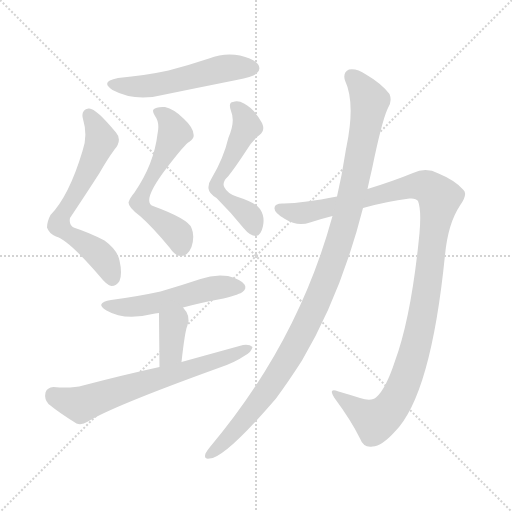
t = 0.00 s
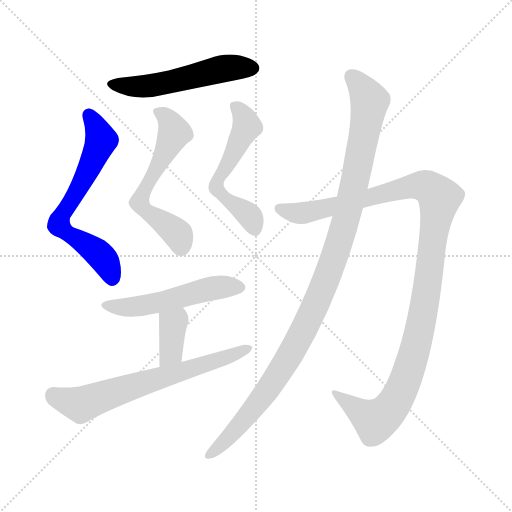
t = 1.46 s
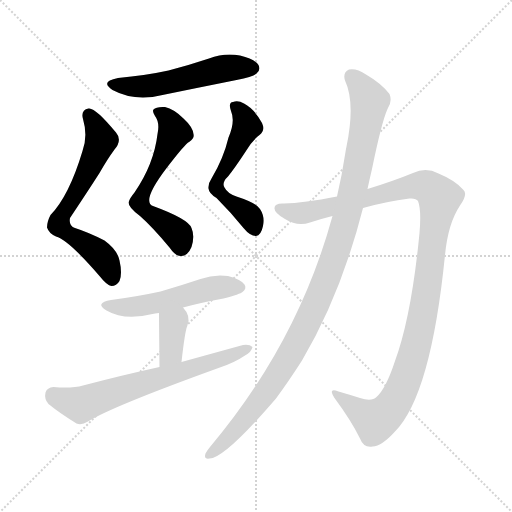
t = 2.92 s
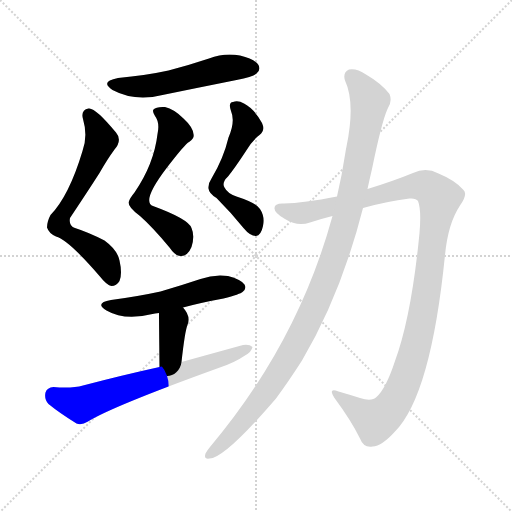
t = 4.38 s
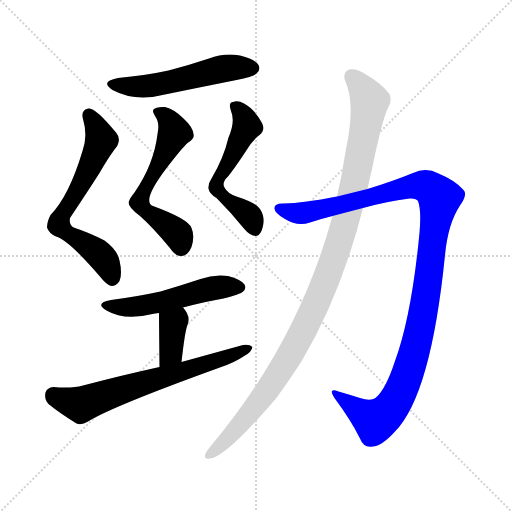
t = 5.84 s
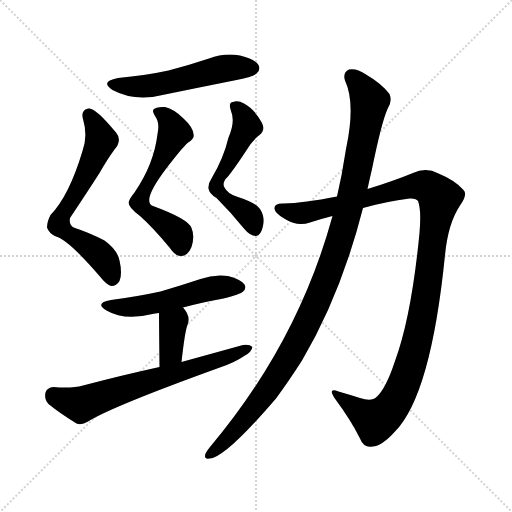
t = 7.30 s

The animated SVG that drew these frames (rendered in a browser with its animation timeline set to each time). Animation: 9 CSS @keyframes rules; one cycle of 7.30 s.

<svg version="1.1" viewBox="0 0 1024 1024" xmlns="http://www.w3.org/2000/svg">
  <g stroke="lightgray" stroke-dasharray="1,1" stroke-width="1" transform="scale(4, 4)">
    <line x1="0" y1="0" x2="256" y2="256"></line>
    <line x1="256" y1="0" x2="0" y2="256"></line>
    <line x1="128" y1="0" x2="128" y2="256"></line>
    <line x1="0" y1="128" x2="256" y2="128"></line>
  </g>
<g transform="scale(1, -1) translate(0, -900)">
   <style type="text/css">
    @keyframes keyframes0 {
      from {
       stroke: blue;
       stroke-dashoffset: 539;
       stroke-width: 128;
       }
       64% {
       animation-timing-function: step-end;
       stroke: blue;
       stroke-dashoffset: 0;
       stroke-width: 128;
       }
       to {
       stroke: black;
       stroke-width: 1024;
       }
       }
       #make-me-a-hanzi-animation-0 {
         animation: keyframes0 0.688639s both;
         animation-delay: 0.000000s;
         animation-timing-function: linear;
       }
    @keyframes keyframes1 {
      from {
       stroke: blue;
       stroke-dashoffset: 657;
       stroke-width: 128;
       }
       68% {
       animation-timing-function: step-end;
       stroke: blue;
       stroke-dashoffset: 0;
       stroke-width: 128;
       }
       to {
       stroke: black;
       stroke-width: 1024;
       }
       }
       #make-me-a-hanzi-animation-1 {
         animation: keyframes1 0.784668s both;
         animation-delay: 0.688639s;
         animation-timing-function: linear;
       }
    @keyframes keyframes2 {
      from {
       stroke: blue;
       stroke-dashoffset: 592;
       stroke-width: 128;
       }
       66% {
       animation-timing-function: step-end;
       stroke: blue;
       stroke-dashoffset: 0;
       stroke-width: 128;
       }
       to {
       stroke: black;
       stroke-width: 1024;
       }
       }
       #make-me-a-hanzi-animation-2 {
         animation: keyframes2 0.731771s both;
         animation-delay: 1.473307s;
         animation-timing-function: linear;
       }
    @keyframes keyframes3 {
      from {
       stroke: blue;
       stroke-dashoffset: 558;
       stroke-width: 128;
       }
       64% {
       animation-timing-function: step-end;
       stroke: blue;
       stroke-dashoffset: 0;
       stroke-width: 128;
       }
       to {
       stroke: black;
       stroke-width: 1024;
       }
       }
       #make-me-a-hanzi-animation-3 {
         animation: keyframes3 0.704102s both;
         animation-delay: 2.205078s;
         animation-timing-function: linear;
       }
    @keyframes keyframes4 {
      from {
       stroke: blue;
       stroke-dashoffset: 524;
       stroke-width: 128;
       }
       63% {
       animation-timing-function: step-end;
       stroke: blue;
       stroke-dashoffset: 0;
       stroke-width: 128;
       }
       to {
       stroke: black;
       stroke-width: 1024;
       }
       }
       #make-me-a-hanzi-animation-4 {
         animation: keyframes4 0.676432s both;
         animation-delay: 2.909180s;
         animation-timing-function: linear;
       }
    @keyframes keyframes5 {
      from {
       stroke: blue;
       stroke-dashoffset: 365;
       stroke-width: 128;
       }
       54% {
       animation-timing-function: step-end;
       stroke: blue;
       stroke-dashoffset: 0;
       stroke-width: 128;
       }
       to {
       stroke: black;
       stroke-width: 1024;
       }
       }
       #make-me-a-hanzi-animation-5 {
         animation: keyframes5 0.547038s both;
         animation-delay: 3.585612s;
         animation-timing-function: linear;
       }
    @keyframes keyframes6 {
      from {
       stroke: blue;
       stroke-dashoffset: 670;
       stroke-width: 128;
       }
       69% {
       animation-timing-function: step-end;
       stroke: blue;
       stroke-dashoffset: 0;
       stroke-width: 128;
       }
       to {
       stroke: black;
       stroke-width: 1024;
       }
       }
       #make-me-a-hanzi-animation-6 {
         animation: keyframes6 0.795247s both;
         animation-delay: 4.132650s;
         animation-timing-function: linear;
       }
    @keyframes keyframes7 {
      from {
       stroke: blue;
       stroke-dashoffset: 1152;
       stroke-width: 128;
       }
       79% {
       animation-timing-function: step-end;
       stroke: blue;
       stroke-dashoffset: 0;
       stroke-width: 128;
       }
       to {
       stroke: black;
       stroke-width: 1024;
       }
       }
       #make-me-a-hanzi-animation-7 {
         animation: keyframes7 1.187500s both;
         animation-delay: 4.927897s;
         animation-timing-function: linear;
       }
    @keyframes keyframes8 {
      from {
       stroke: blue;
       stroke-dashoffset: 1107;
       stroke-width: 128;
       }
       78% {
       animation-timing-function: step-end;
       stroke: blue;
       stroke-dashoffset: 0;
       stroke-width: 128;
       }
       to {
       stroke: black;
       stroke-width: 1024;
       }
       }
       #make-me-a-hanzi-animation-8 {
         animation: keyframes8 1.150879s both;
         animation-delay: 6.115397s;
         animation-timing-function: linear;
       }
</style>
<path d="M 236.0 744.0 Q 199.0 737.0 225.0 720.0 Q 270.0 696.0 325.0 710.0 Q 398.0 725.0 473.0 740.0 Q 507.0 747.0 513.0 753.0 Q 522.0 760.0 517.0 770.0 Q 510.0 782.0 480.0 789.0 Q 449.0 795.0 418.0 783.0 Q 379.0 770.0 337.0 759.0 Q 291.0 749.0 236.0 744.0 Z" fill="lightgray"></path> 
<path d="M 165.0 598.0 Q 138.0 508.0 101.0 470.0 Q 94.0 457.0 94.0 445.0 Q 98.0 433.0 112.0 427.0 Q 136.0 421.0 199.0 348.0 Q 214.0 329.0 223.0 328.0 Q 233.0 328.0 239.0 338.0 Q 245.0 353.0 239.0 379.0 Q 235.0 400.0 209.0 419.0 Q 178.0 435.0 150.0 444.0 Q 137.0 448.0 140.0 464.0 Q 174.0 515.0 199.0 554.0 Q 215.0 582.0 229.0 601.0 Q 245.0 620.0 232.0 635.0 Q 190.0 686.0 177.0 683.0 Q 161.0 680.0 166.0 662.0 Q 176.0 628.0 165.0 598.0 Z" fill="lightgray"></path> 
<path d="M 315.0 632.0 Q 308.0 572.0 269.0 515.0 Q 259.0 503.0 257.0 495.0 Q 257.0 485.0 280.0 468.0 Q 305.0 446.0 339.0 405.0 Q 352.0 386.0 363.0 388.0 Q 376.0 389.0 383.0 406.0 Q 390.0 428.0 383.0 444.0 Q 377.0 462.0 306.0 488.0 Q 282.0 497.0 334.0 565.0 Q 364.0 604.0 375.0 614.0 Q 385.0 620.0 387.0 626.0 Q 390.0 642.0 367.0 663.0 Q 348.0 682.0 330.0 686.0 Q 312.0 687.0 307.0 681.0 Q 304.0 677.0 310.0 668.0 Q 320.0 655.0 315.0 632.0 Z" fill="lightgray"></path> 
<path d="M 457.0 625.0 Q 447.0 583.0 423.0 543.0 Q 416.0 533.0 417.0 523.0 Q 418.0 513.0 433.0 504.0 Q 461.0 476.0 487.0 444.0 Q 500.0 428.0 512.0 428.0 Q 522.0 429.0 526.0 448.0 Q 530.0 467.0 520.0 482.0 Q 513.0 494.0 473.0 507.0 Q 455.0 513.0 449.0 525.0 Q 443.0 535.0 456.0 547.0 Q 469.0 563.0 492.0 598.0 Q 505.0 620.0 519.0 630.0 Q 531.0 639.0 524.0 654.0 Q 509.0 682.0 488.0 693.0 Q 476.0 700.0 466.0 696.0 Q 456.0 695.0 462.0 678.0 Q 471.0 657.0 457.0 625.0 Z" fill="lightgray"></path> 
<path d="M 366.0 285.0 Q 403.0 295.0 447.0 303.0 Q 481.0 312.0 485.0 316.0 Q 494.0 323.0 489.0 331.0 Q 482.0 341.0 456.0 348.0 Q 428.0 352.0 401.0 342.0 Q 362.0 329.0 321.0 317.0 Q 275.0 307.0 222.0 300.0 Q 188.0 294.0 213.0 279.0 Q 249.0 258.0 305.0 272.0 Q 309.0 273.0 318.0 274.0 L 366.0 285.0 Z" fill="lightgray"></path> 
<path d="M 363.0 176.0 Q 370.0 239.0 375.0 250.0 Q 382.0 268.0 366.0 285.0 C 346.0 308.0 318.0 304.0 318.0 274.0 Q 318.0 259.0 319.0 166.0 C 319.0 136.0 360.0 146.0 363.0 176.0 Z" fill="lightgray"></path> 
<path d="M 319.0 166.0 Q 246.0 150.0 166.0 129.0 Q 144.0 123.0 107.0 126.0 Q 94.0 125.0 91.0 115.0 Q 88.0 102.0 97.0 92.0 Q 119.0 74.0 153.0 53.0 Q 163.0 49.0 176.0 57.0 Q 224.0 87.0 437.0 164.0 Q 468.0 174.0 490.0 189.0 Q 503.0 196.0 505.0 206.0 Q 499.0 212.0 486.0 210.0 Q 428.0 194.0 363.0 176.0 L 319.0 166.0 Z" fill="lightgray"></path> 
<path d="M 726.0 484.0 Q 772.0 497.0 819.0 503.0 Q 832.0 504.0 836.0 498.0 Q 843.0 480.0 839.0 434.0 Q 823.0 268.0 790.0 178.0 Q 772.0 123.0 753.0 106.0 Q 743.0 96.0 720.0 104.0 Q 698.0 111.0 677.0 117.0 Q 655.0 126.0 669.0 104.0 Q 703.0 58.0 720.0 23.0 Q 727.0 4.0 745.0 7.0 Q 764.0 8.0 790.0 37.0 Q 862.0 110.0 890.0 390.0 Q 896.0 453.0 920.0 489.0 Q 936.0 511.0 927.0 520.0 Q 911.0 539.0 877.0 553.0 Q 852.0 566.0 826.0 554.0 Q 787.0 538.0 735.0 522.0 L 674.0 507.0 Q 607.0 494.0 568.0 493.0 Q 549.0 494.0 549.0 484.0 Q 548.0 475.0 570.0 462.0 Q 595.0 446.0 620.0 455.0 Q 641.0 462.0 665.0 468.0 L 726.0 484.0 Z" fill="lightgray"></path> 
<path d="M 665.0 468.0 Q 596.0 215.0 420.0 6.0 Q 414.0 -1.0 411.0 -7.0 Q 407.0 -19.0 419.0 -17.0 Q 449.0 -17.0 552.0 103.0 Q 577.0 137.0 604.0 179.0 Q 682.0 311.0 726.0 484.0 L 735.0 522.0 Q 739.0 541.0 744.0 562.0 Q 763.0 655.0 775.0 682.0 Q 785.0 697.0 779.0 712.0 Q 763.0 733.0 732.0 751.0 Q 713.0 764.0 698.0 761.0 Q 685.0 755.0 690.0 739.0 Q 711.0 694.0 693.0 607.0 Q 692.0 603.0 691.0 596.0 Q 684.0 550.0 674.0 507.0 L 665.0 468.0 Z" fill="lightgray"></path> 
      <clipPath id="make-me-a-hanzi-clip-0">
      <path d="M 236.0 744.0 Q 199.0 737.0 225.0 720.0 Q 270.0 696.0 325.0 710.0 Q 398.0 725.0 473.0 740.0 Q 507.0 747.0 513.0 753.0 Q 522.0 760.0 517.0 770.0 Q 510.0 782.0 480.0 789.0 Q 449.0 795.0 418.0 783.0 Q 379.0 770.0 337.0 759.0 Q 291.0 749.0 236.0 744.0 Z" fill="lightgray"></path>
      </clipPath>
      <path clip-path="url(#make-me-a-hanzi-clip-0)" d="M 228.0 733.0 L 250.0 727.0 L 299.0 728.0 L 445.0 762.0 L 506.0 764.0 " fill="none" id="make-me-a-hanzi-animation-0" stroke-dasharray="411 822" stroke-linecap="round"></path>

      <clipPath id="make-me-a-hanzi-clip-1">
      <path d="M 165.0 598.0 Q 138.0 508.0 101.0 470.0 Q 94.0 457.0 94.0 445.0 Q 98.0 433.0 112.0 427.0 Q 136.0 421.0 199.0 348.0 Q 214.0 329.0 223.0 328.0 Q 233.0 328.0 239.0 338.0 Q 245.0 353.0 239.0 379.0 Q 235.0 400.0 209.0 419.0 Q 178.0 435.0 150.0 444.0 Q 137.0 448.0 140.0 464.0 Q 174.0 515.0 199.0 554.0 Q 215.0 582.0 229.0 601.0 Q 245.0 620.0 232.0 635.0 Q 190.0 686.0 177.0 683.0 Q 161.0 680.0 166.0 662.0 Q 176.0 628.0 165.0 598.0 Z" fill="lightgray"></path>
      </clipPath>
      <path clip-path="url(#make-me-a-hanzi-clip-1)" d="M 178.0 669.0 L 203.0 620.0 L 118.0 449.0 L 204.0 386.0 L 224.0 342.0 " fill="none" id="make-me-a-hanzi-animation-1" stroke-dasharray="529 1058" stroke-linecap="round"></path>

      <clipPath id="make-me-a-hanzi-clip-2">
      <path d="M 315.0 632.0 Q 308.0 572.0 269.0 515.0 Q 259.0 503.0 257.0 495.0 Q 257.0 485.0 280.0 468.0 Q 305.0 446.0 339.0 405.0 Q 352.0 386.0 363.0 388.0 Q 376.0 389.0 383.0 406.0 Q 390.0 428.0 383.0 444.0 Q 377.0 462.0 306.0 488.0 Q 282.0 497.0 334.0 565.0 Q 364.0 604.0 375.0 614.0 Q 385.0 620.0 387.0 626.0 Q 390.0 642.0 367.0 663.0 Q 348.0 682.0 330.0 686.0 Q 312.0 687.0 307.0 681.0 Q 304.0 677.0 310.0 668.0 Q 320.0 655.0 315.0 632.0 Z" fill="lightgray"></path>
      </clipPath>
      <path clip-path="url(#make-me-a-hanzi-clip-2)" d="M 315.0 676.0 L 337.0 660.0 L 348.0 634.0 L 316.0 562.0 L 279.0 499.0 L 295.0 476.0 L 351.0 436.0 L 362.0 406.0 " fill="none" id="make-me-a-hanzi-animation-2" stroke-dasharray="464 928" stroke-linecap="round"></path>

      <clipPath id="make-me-a-hanzi-clip-3">
      <path d="M 457.0 625.0 Q 447.0 583.0 423.0 543.0 Q 416.0 533.0 417.0 523.0 Q 418.0 513.0 433.0 504.0 Q 461.0 476.0 487.0 444.0 Q 500.0 428.0 512.0 428.0 Q 522.0 429.0 526.0 448.0 Q 530.0 467.0 520.0 482.0 Q 513.0 494.0 473.0 507.0 Q 455.0 513.0 449.0 525.0 Q 443.0 535.0 456.0 547.0 Q 469.0 563.0 492.0 598.0 Q 505.0 620.0 519.0 630.0 Q 531.0 639.0 524.0 654.0 Q 509.0 682.0 488.0 693.0 Q 476.0 700.0 466.0 696.0 Q 456.0 695.0 462.0 678.0 Q 471.0 657.0 457.0 625.0 Z" fill="lightgray"></path>
      </clipPath>
      <path clip-path="url(#make-me-a-hanzi-clip-3)" d="M 469.0 686.0 L 483.0 674.0 L 494.0 647.0 L 437.0 544.0 L 433.0 524.0 L 446.0 508.0 L 497.0 471.0 L 510.0 441.0 " fill="none" id="make-me-a-hanzi-animation-3" stroke-dasharray="430 860" stroke-linecap="round"></path>

      <clipPath id="make-me-a-hanzi-clip-4">
      <path d="M 366.0 285.0 Q 403.0 295.0 447.0 303.0 Q 481.0 312.0 485.0 316.0 Q 494.0 323.0 489.0 331.0 Q 482.0 341.0 456.0 348.0 Q 428.0 352.0 401.0 342.0 Q 362.0 329.0 321.0 317.0 Q 275.0 307.0 222.0 300.0 Q 188.0 294.0 213.0 279.0 Q 249.0 258.0 305.0 272.0 Q 309.0 273.0 318.0 274.0 L 366.0 285.0 Z" fill="lightgray"></path>
      </clipPath>
      <path clip-path="url(#make-me-a-hanzi-clip-4)" d="M 215.0 291.0 L 237.0 285.0 L 276.0 287.0 L 425.0 324.0 L 478.0 326.0 " fill="none" id="make-me-a-hanzi-animation-4" stroke-dasharray="396 792" stroke-linecap="round"></path>

      <clipPath id="make-me-a-hanzi-clip-5">
      <path d="M 363.0 176.0 Q 370.0 239.0 375.0 250.0 Q 382.0 268.0 366.0 285.0 C 346.0 308.0 318.0 304.0 318.0 274.0 Q 318.0 259.0 319.0 166.0 C 319.0 136.0 360.0 146.0 363.0 176.0 Z" fill="lightgray"></path>
      </clipPath>
      <path clip-path="url(#make-me-a-hanzi-clip-5)" d="M 325.0 271.0 L 346.0 252.0 L 342.0 196.0 L 324.0 179.0 " fill="none" id="make-me-a-hanzi-animation-5" stroke-dasharray="237 474" stroke-linecap="round"></path>

      <clipPath id="make-me-a-hanzi-clip-6">
      <path d="M 319.0 166.0 Q 246.0 150.0 166.0 129.0 Q 144.0 123.0 107.0 126.0 Q 94.0 125.0 91.0 115.0 Q 88.0 102.0 97.0 92.0 Q 119.0 74.0 153.0 53.0 Q 163.0 49.0 176.0 57.0 Q 224.0 87.0 437.0 164.0 Q 468.0 174.0 490.0 189.0 Q 503.0 196.0 505.0 206.0 Q 499.0 212.0 486.0 210.0 Q 428.0 194.0 363.0 176.0 L 319.0 166.0 Z" fill="lightgray"></path>
      </clipPath>
      <path clip-path="url(#make-me-a-hanzi-clip-6)" d="M 106.0 110.0 L 161.0 91.0 L 499.0 203.0 " fill="none" id="make-me-a-hanzi-animation-6" stroke-dasharray="542 1084" stroke-linecap="round"></path>

      <clipPath id="make-me-a-hanzi-clip-7">
      <path d="M 726.0 484.0 Q 772.0 497.0 819.0 503.0 Q 832.0 504.0 836.0 498.0 Q 843.0 480.0 839.0 434.0 Q 823.0 268.0 790.0 178.0 Q 772.0 123.0 753.0 106.0 Q 743.0 96.0 720.0 104.0 Q 698.0 111.0 677.0 117.0 Q 655.0 126.0 669.0 104.0 Q 703.0 58.0 720.0 23.0 Q 727.0 4.0 745.0 7.0 Q 764.0 8.0 790.0 37.0 Q 862.0 110.0 890.0 390.0 Q 896.0 453.0 920.0 489.0 Q 936.0 511.0 927.0 520.0 Q 911.0 539.0 877.0 553.0 Q 852.0 566.0 826.0 554.0 Q 787.0 538.0 735.0 522.0 L 674.0 507.0 Q 607.0 494.0 568.0 493.0 Q 549.0 494.0 549.0 484.0 Q 548.0 475.0 570.0 462.0 Q 595.0 446.0 620.0 455.0 Q 641.0 462.0 665.0 468.0 L 726.0 484.0 Z" fill="lightgray"></path>
      </clipPath>
      <path clip-path="url(#make-me-a-hanzi-clip-7)" d="M 559.0 483.0 L 569.0 477.0 L 609.0 474.0 L 842.0 529.0 L 858.0 524.0 L 879.0 504.0 L 835.0 218.0 L 802.0 119.0 L 781.0 83.0 L 750.0 58.0 L 681.0 105.0 " fill="none" id="make-me-a-hanzi-animation-7" stroke-dasharray="1024 2048" stroke-linecap="round"></path>

      <clipPath id="make-me-a-hanzi-clip-8">
      <path d="M 665.0 468.0 Q 596.0 215.0 420.0 6.0 Q 414.0 -1.0 411.0 -7.0 Q 407.0 -19.0 419.0 -17.0 Q 449.0 -17.0 552.0 103.0 Q 577.0 137.0 604.0 179.0 Q 682.0 311.0 726.0 484.0 L 735.0 522.0 Q 739.0 541.0 744.0 562.0 Q 763.0 655.0 775.0 682.0 Q 785.0 697.0 779.0 712.0 Q 763.0 733.0 732.0 751.0 Q 713.0 764.0 698.0 761.0 Q 685.0 755.0 690.0 739.0 Q 711.0 694.0 693.0 607.0 Q 692.0 603.0 691.0 596.0 Q 684.0 550.0 674.0 507.0 L 665.0 468.0 Z" fill="lightgray"></path>
      </clipPath>
      <path clip-path="url(#make-me-a-hanzi-clip-8)" d="M 704.0 747.0 L 725.0 724.0 L 739.0 692.0 L 697.0 481.0 L 654.0 345.0 L 606.0 236.0 L 545.0 134.0 L 485.0 56.0 L 420.0 -8.0 " fill="none" id="make-me-a-hanzi-animation-8" stroke-dasharray="979 1958" stroke-linecap="round"></path>

</g>
</svg>
